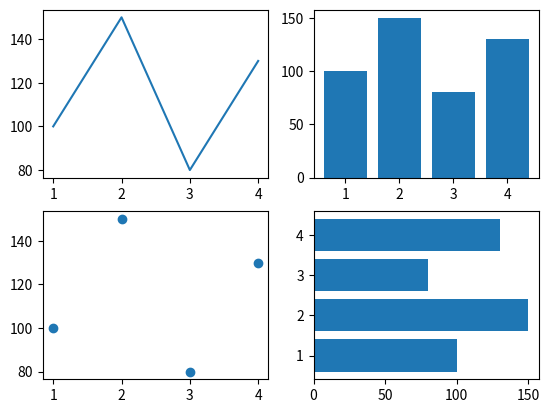

This chart was generated by the following Python code:
import matplotlib.pyplot as plt
month=['1','2','3','4']
sales=[100,150,80,130]
f1=plt.subplot(2,2,1)#生成一个子图 行 列 索引
f1.plot(month,sales)
f2=plt.subplot(2,2,2)
f2.bar(month,sales)
f3=plt.subplot(2,2,3)
f3.scatter(month,sales)
f4=plt.subplot(2,2,4)
f4.barh(month,sales)
plt.show()
